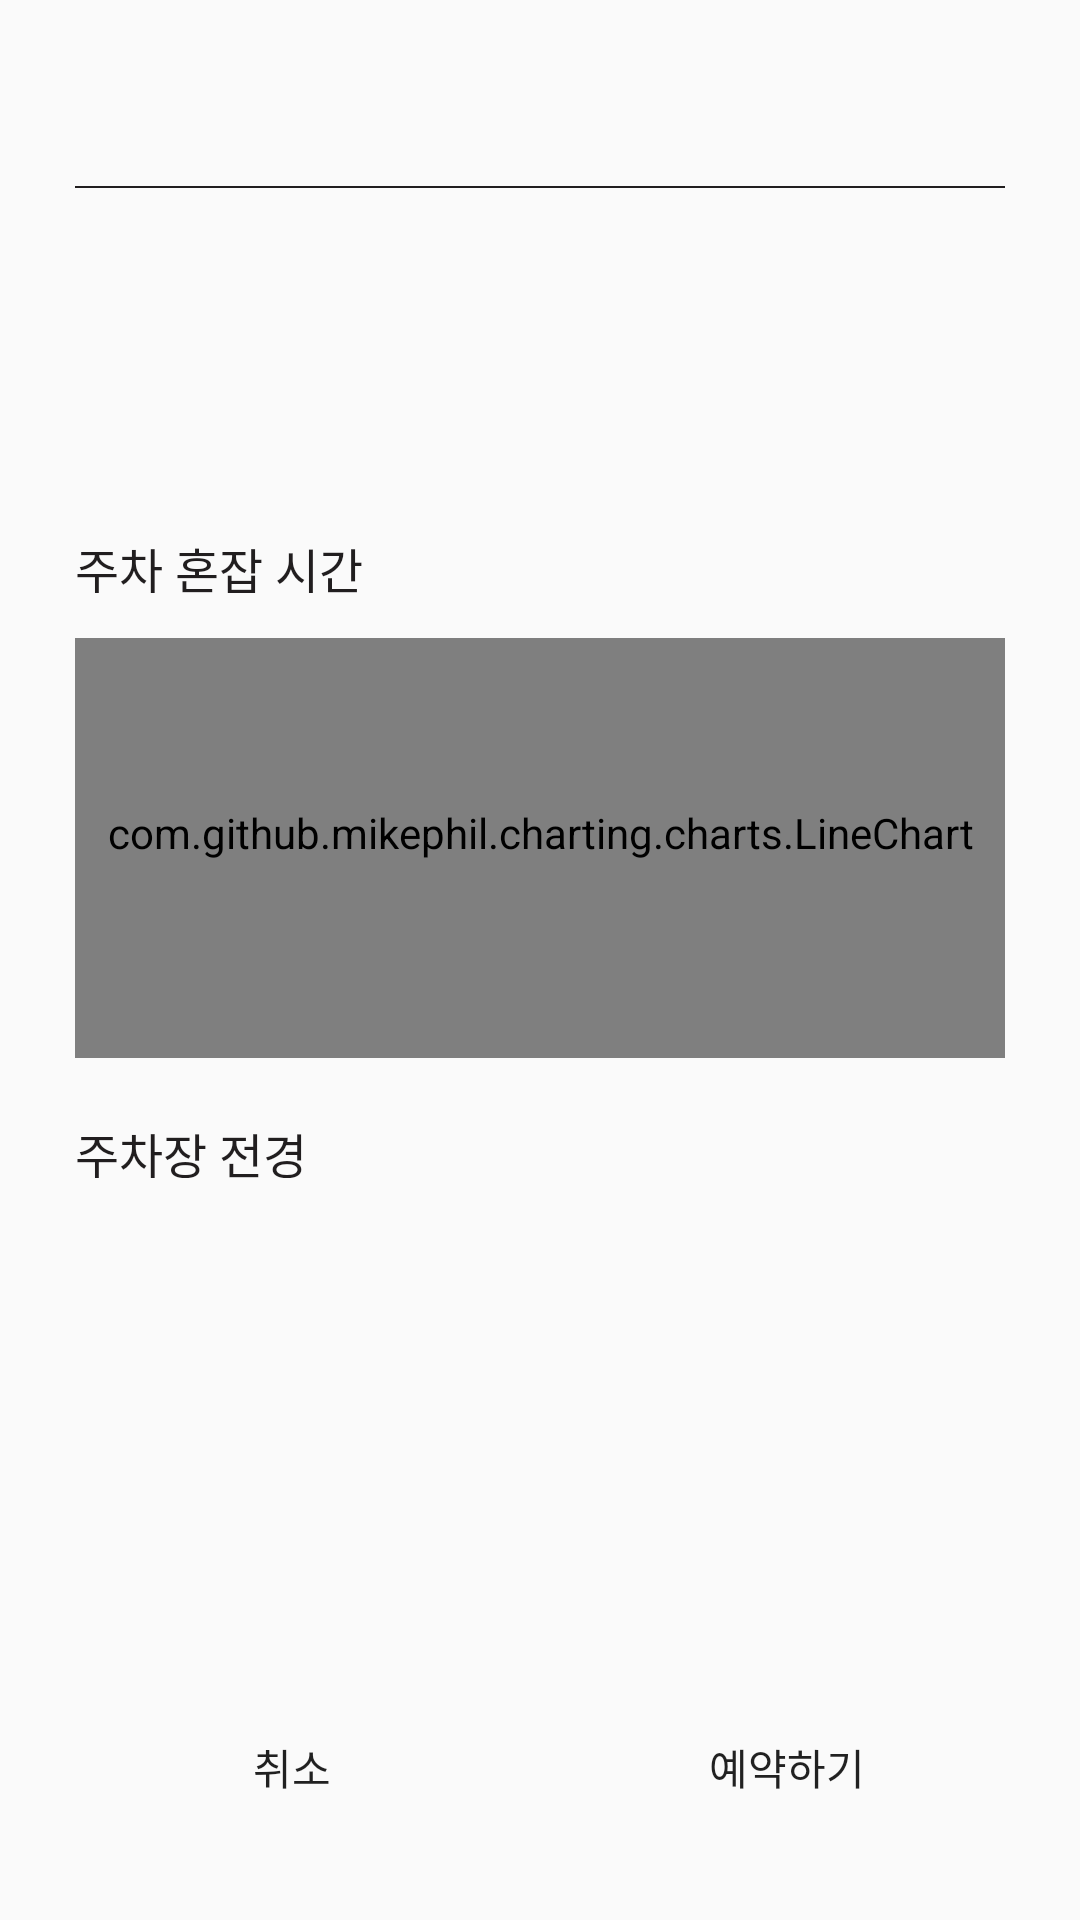

Write the Android layout XML for this screen, with the resource values it uses.
<!-- AndroidManifest.xml: application theme Theme.ParkingApp -->
<!-- res/layout/layout_dialog.xml -->
<?xml version="1.0" encoding="utf-8"?>
<LinearLayout xmlns:android="http://schemas.android.com/apk/res/android"
    xmlns:app="http://schemas.android.com/apk/res-auto"
    xmlns:tools="http://schemas.android.com/tools"
    android:orientation="vertical"
    android:id="@+id/layoutDialog"
    android:paddingTop="15dp"
    android:paddingLeft="15dp"
    android:paddingRight="15dp"
    android:paddingBottom="10dp"
    android:background="@drawable/alertdialog_shape"
    android:layout_width="match_parent"
    android:layout_height="match_parent">

    <LinearLayout
        android:id="@+id/alertDialog_background"
        android:layout_width="match_parent"
        android:layout_height="550dp"
        android:background="@drawable/alertdialog_shape"
        android:orientation="vertical"
        android:padding="10dp">

        <TextView
            android:id="@+id/textTitle"
            android:layout_width="match_parent"
            android:layout_height="wrap_content"
            android:background="@drawable/alertdialog_shape"
            android:fontFamily="@font/the_gothic_b"
            android:paddingBottom="10dp"
            android:textAlignment="center"
            android:textColor="@color/dark_black"
            android:textSize="20dp"
            android:textStyle="bold" />

        <View
            android:layout_width="match_parent"
            android:layout_height="2px"
            android:background="@color/dark_black" />

        <TextView
            android:id="@+id/textContent"
            android:layout_width="match_parent"
            android:layout_height="80dp"
            android:layout_gravity="center"
            android:layout_marginTop="20dp"
            android:fontFamily="@font/the_gothic_l"
            android:padding="10dp"
            android:textColor="@color/dark_black"
            android:textSize="14dp" />

        <TextView
            android:layout_width="match_parent"
            android:layout_height="20dp"
            android:layout_gravity="center"
            android:layout_marginTop="15dp"
            android:textColor="@color/dark_black"
            android:textSize="16dp"
            android:fontFamily="@font/the_gothic_b"
            android:text="주차 혼잡 시간" />


        <com.github.mikephil.charting.charts.LineChart
            android:id="@+id/chart"
            android:layout_width="match_parent"
            android:layout_height="140dp"
            android:layout_marginTop="15dp"
            android:paddingBottom="10dp"
            android:background="@drawable/linechart_shape" />


        <TextView
            android:layout_width="match_parent"
            android:layout_height="20dp"
            android:layout_gravity="center"
            android:layout_marginTop="20dp"
            android:textColor="@color/dark_black"
            android:textSize="16dp"
            android:fontFamily="@font/the_gothic_b"
            android:text="주차장 전경" />

        <ImageView
            android:id="@+id/parkimage"
            android:layout_width="match_parent"
            android:layout_height="150dp"
            android:layout_marginTop="15dp"
            android:layout_gravity="center"
            android:padding="0dp"
            tools:srcCompat="@tools:sample/avatars" />


    </LinearLayout>

    <LinearLayout
        android:layout_width="match_parent"
        android:layout_height="wrap_content"
        android:orientation="horizontal">

        <Button
            android:id="@+id/cancel"
            android:layout_width="wrap_content"
            android:layout_height="wrap_content"
            android:layout_weight="1"
            android:fontFamily="@font/the_gothic_b"
            android:background="@color/transparent"
            android:text="취소" />

        <Button
            android:id="@+id/book"
            android:layout_width="wrap_content"
            android:layout_height="wrap_content"
            android:layout_weight="1"
            android:fontFamily="@font/the_gothic_b"
            android:background="@color/transparent"
            android:text="예약하기" />
    </LinearLayout>

</LinearLayout>
<!-- resources referenced by this layout -->
<resources>
  <color name="dark_black">#FF211E1F</color>
  <color name="transparent">#00FFFFFF</color>
  <!-- drawable linechart_shape (drawable) -->
  <?xml version="1.0" encoding="utf-8"?>
  <shape xmlns:android="http://schemas.android.com/apk/res/android">
      <solid android:color="@color/dark_black" />
      <corners android:radius="30dp" />
  </shape>
  <style name="Theme.ParkingApp" parent="Theme.AppCompat.Light">
          
          <item name="colorPrimary">@color/highlight_violet</item>
          <item name="colorPrimaryVariant">@color/highlight_violet</item>
          <item name="colorOnPrimary">@color/white</item>
          
          <item name="colorSecondary">@color/highlight_green</item>
          <item name="colorSecondaryVariant">@color/highlight_green</item>
          <item name="colorOnSecondary">@color/dark_black</item>
          
          <item name="android:statusBarColor" tools:targetApi="l">?attr/colorPrimaryVariant</item>
          
          <item name="colorAccent">@color/dark_black</item>
  
  
          
          <item name="windowNoTitle">true</item>
          
          <item name="android:windowFullscreen">true</item>
  
      </style>
  <color name="highlight_violet">#FFE02FFF</color>
  <color name="white">#FFFFFFFF</color>
  <color name="highlight_green">#FF76FF2F</color>
</resources>
